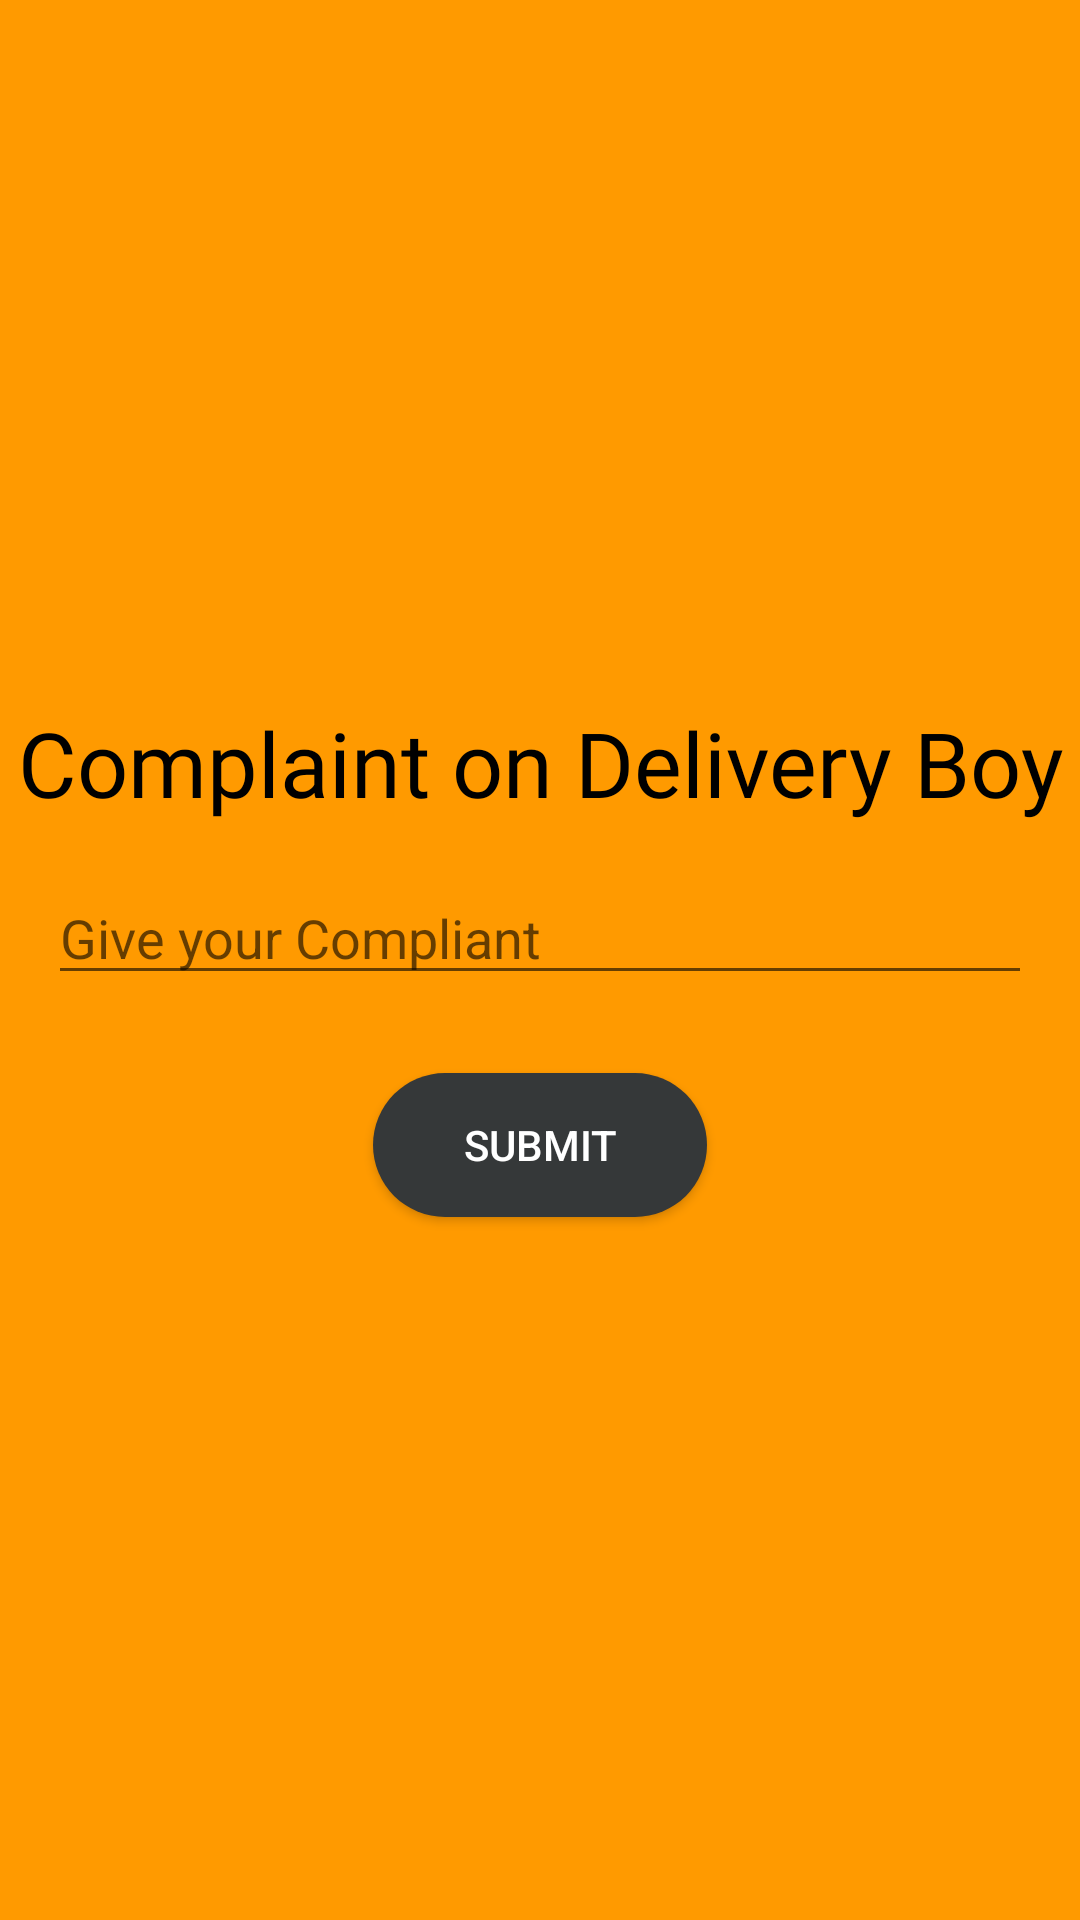

Reconstruct the res/layout file that produces this screen, plus the resources it refers to.
<!-- AndroidManifest.xml: application theme Theme.FoodApp -->
<!-- res/layout/activity_help.xml -->
<?xml version="1.0" encoding="utf-8"?>
<LinearLayout xmlns:android="http://schemas.android.com/apk/res/android"
    xmlns:app="http://schemas.android.com/apk/res-auto"
    xmlns:tools="http://schemas.android.com/tools"
    android:layout_width="match_parent"
    android:layout_height="match_parent"
    android:background="@color/yellow"
    tools:context=".Help"
    android:orientation="vertical"
    android:gravity ="center">
    <TextView
        android:layout_width="match_parent"
        android:layout_height="wrap_content"
        android:text="Complaint on Delivery Boy"
        android:textAlignment="center"
        android:fontFamily="@font/akronim"
        android:textSize="30dp"
        android:textColor="@color/black">

    </TextView>
    <EditText
        android:id="@+id/editText"
        android:layout_width="match_parent"
        android:layout_height="wrap_content"
        android:layout_margin="16dp"
        android:hint="Give your Compliant"
        android:inputType="text"
        android:layout_gravity="center" />
    <Button
        android:layout_marginTop="10dp"
        android:paddingStart="30dp"
        android:paddingEnd="30dp"
        android:id="@+id/btn"
        android:textColor="@color/white"
        android:layout_width="wrap_content"
        android:layout_height="wrap_content"
        android:background="@drawable/btn2_bg"
        android:text="Submit"
        ></Button>

</LinearLayout>
<!-- resources referenced by this layout -->
<resources>
  <color name="black">#FF000000</color>
  <color name="white">#FFFFFFFF</color>
  <color name="yellow">#FF9A00</color>
  <!-- drawable btn2_bg (drawable) -->
  <?xml version="1.0" encoding="utf-8"?>
  <shape xmlns:android="http://schemas.android.com/apk/res/android">
  
      <solid android:color="#353839"/>
      <corners android:radius="50dp"/>
  </shape>
  <style name="Theme.FoodApp" parent="Theme.AppCompat.Light.NoActionBar">
          
          <item name="colorPrimary">@color/yellow</item>
          <item name="colorPrimaryDark">@color/white</item>
         <item name="colorAccent">@color/brown</item>
          
      </style>
  <color name="brown">#433232</color>
</resources>
